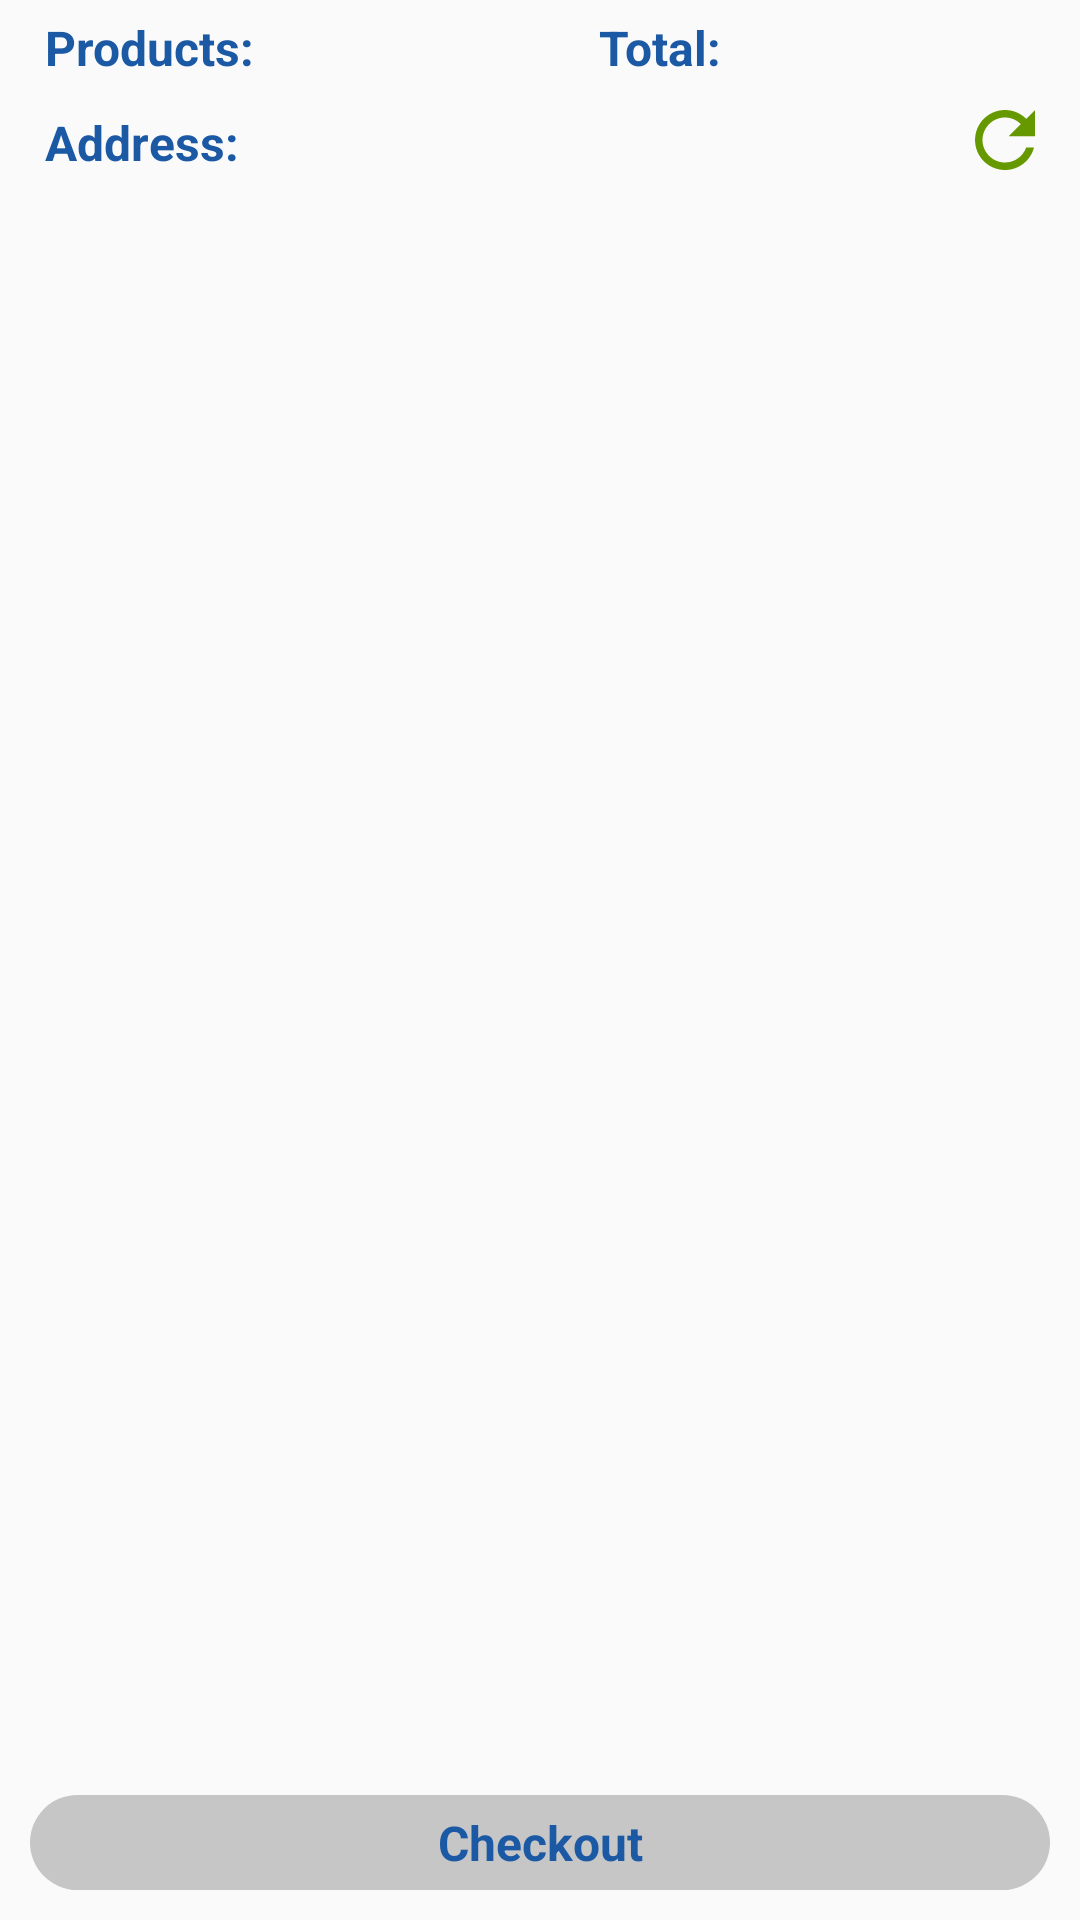

Here is an Android app screen rendered from its layout file. Give the layout XML and the strings, colors and styles it references.
<!-- AndroidManifest.xml: application theme AppTheme -->
<!-- res/layout/fragment_cart.xml -->
<?xml version="1.0" encoding="utf-8"?>

<RelativeLayout xmlns:android="http://schemas.android.com/apk/res/android"
    xmlns:tools="http://schemas.android.com/tools"
    android:layout_width="match_parent"
    android:layout_height="match_parent"
    tools:context=".activities.ProductActivity">

    <LinearLayout
        android:id="@+id/info"
        android:layout_width="match_parent"
        android:layout_height="wrap_content"
        android:layout_centerHorizontal="true"
        android:layout_marginStart="10dp"
        android:layout_marginEnd="10dp"
        android:orientation="horizontal">

        <TextView
            android:layout_width="wrap_content"
            android:layout_height="wrap_content"
            android:layout_margin="5dp"
            android:gravity="start"
            android:text="Products:"
            android:textColor="@color/colorPrimary"
            android:textSize="16sp"
            android:textStyle="bold" />

        <TextView
            android:id="@+id/number"
            android:layout_width="0dp"
            android:layout_height="wrap_content"
            android:layout_margin="5dp"
            android:layout_weight="1"
            android:gravity="start"
            android:textColor="@color/black"
            android:textSize="16sp"
            android:textStyle="bold" />

        <TextView
            android:layout_width="wrap_content"
            android:layout_height="wrap_content"
            android:layout_margin="5dp"
            android:gravity="start"
            android:text="Total:"
            android:textColor="@color/colorPrimary"
            android:textSize="16sp"
            android:textStyle="bold" />

        <TextView
            android:id="@+id/total"
            android:layout_width="0dp"
            android:layout_height="wrap_content"
            android:layout_margin="5dp"
            android:layout_weight="1"
            android:gravity="start"
            android:textColor="@color/black"
            android:textSize="16sp"
            android:textStyle="bold" />
    </LinearLayout>

    <LinearLayout
        android:id="@+id/address_container"
        android:layout_width="match_parent"
        android:layout_height="wrap_content"
        android:layout_below="@+id/info"
        android:layout_centerHorizontal="true"
        android:layout_marginStart="10dp"
        android:layout_marginEnd="10dp"
        android:orientation="horizontal">

        <TextView
            android:layout_width="wrap_content"
            android:layout_height="wrap_content"
            android:layout_margin="5dp"
            android:gravity="start"
            android:layout_gravity="center_vertical"
            android:text="Address:"
            android:textColor="@color/colorPrimary"
            android:textSize="16sp"
            android:textStyle="bold" />

        <TextView
            android:id="@+id/address"
            android:layout_width="0dp"
            android:layout_gravity="center_vertical"
            android:layout_height="wrap_content"
            android:layout_margin="5dp"
            android:layout_weight="1"
            android:gravity="start"
            android:textColor="@color/black"
            android:textSize="16sp"
            android:textStyle="bold" />

        <ImageView
            android:id="@+id/btn_refresh"
            android:layout_width="30dp"
            android:layout_height="30dp"
            android:src="@drawable/ic_refresh"/>
    </LinearLayout>

    <androidx.recyclerview.widget.RecyclerView
        android:id="@+id/recyclerView"
        android:layout_width="match_parent"
        android:layout_height="match_parent"
        android:layout_above="@+id/btn_checkout"
        android:layout_below="@+id/address_container"
        android:layout_margin="10dp"
        tools:listitem="@layout/item_cart" />

    <TextView
        android:id="@+id/btn_checkout"
        android:layout_width="match_parent"
        android:layout_height="wrap_content"
        android:layout_alignParentBottom="true"
        android:layout_gravity="center_horizontal"
        android:layout_marginStart="10dp"
        android:layout_marginTop="10dp"
        android:layout_marginEnd="10dp"
        android:layout_marginBottom="10dp"
        android:background="@drawable/btn_background"
        android:gravity="center"
        android:paddingStart="20dp"
        android:paddingTop="5dp"
        android:paddingEnd="20dp"
        android:paddingBottom="5dp"
        android:text="@string/str_checkout"
        android:textColor="@color/colorPrimary"
        android:textSize="16sp"
        android:textStyle="bold" />

</RelativeLayout>
<!-- res/layout/item_cart.xml (included above) -->
<?xml version="1.0" encoding="utf-8"?>

<androidx.cardview.widget.CardView xmlns:android="http://schemas.android.com/apk/res/android"
    xmlns:app="http://schemas.android.com/apk/res-auto"
    android:layout_width="match_parent"
    android:layout_height="wrap_content"
    android:layout_margin="5dp"
    android:clickable="true"
    app:cardCornerRadius="5dp"
    app:cardElevation="5dp">

    <RelativeLayout
        android:layout_width="match_parent"
        android:layout_height="wrap_content">

        <ImageView
            android:id="@+id/image"
            android:layout_width="100dp"
            android:layout_height="75dp"
            android:layout_margin="10dp"
            android:src="@drawable/ic_default_product" />

        <LinearLayout
            android:layout_width="match_parent"
            android:layout_height="wrap_content"
            android:layout_toEndOf="@+id/image"
            android:orientation="vertical">

            <LinearLayout
                android:layout_width="match_parent"
                android:layout_height="wrap_content"
                android:orientation="horizontal">

                <TextView
                    android:id="@+id/name"
                    android:layout_width="0dp"
                    android:layout_height="wrap_content"
                    android:layout_margin="5dp"
                    android:layout_weight="1"
                    android:gravity="start"
                    android:textColor="@color/colorPrimary"
                    android:textSize="16sp"
                    android:textStyle="bold" />

                <ImageView
                    android:id="@+id/remove"
                    android:layout_width="30dp"
                    android:layout_height="30dp"
                    android:layout_margin="10dp"
                    android:src="@drawable/ic_remove" />
            </LinearLayout>

            <LinearLayout
                android:layout_width="match_parent"
                android:layout_height="wrap_content"
                android:orientation="horizontal">

                <TextView
                    android:layout_width="wrap_content"
                    android:layout_height="wrap_content"
                    android:layout_margin="5dp"
                    android:gravity="start"
                    android:text="Price:"
                    android:textColor="@color/colorPrimary"
                    android:textSize="16sp"
                    android:textStyle="bold" />

                <TextView
                    android:id="@+id/price"
                    android:layout_width="0dp"
                    android:layout_height="wrap_content"
                    android:layout_margin="5dp"
                    android:layout_weight="1"
                    android:gravity="start"
                    android:textColor="@color/black"
                    android:textSize="16sp"
                    android:textStyle="bold" />
            </LinearLayout>

            <LinearLayout
                android:layout_width="wrap_content"
                android:layout_height="wrap_content"
                android:layout_gravity="center_horizontal"
                android:layout_marginTop="10dp"
                android:layout_marginBottom="10dp"
                android:orientation="horizontal">

                <ImageView
                    android:id="@+id/minus"
                    android:layout_width="35dp"
                    android:layout_height="35dp"
                    android:src="@drawable/ic_minus" />

                <TextView
                    android:id="@+id/quantity"
                    android:layout_width="wrap_content"
                    android:layout_height="wrap_content"
                    android:layout_gravity="center_vertical"
                    android:layout_marginStart="15dp"
                    android:layout_marginEnd="15dp"
                    android:background="@drawable/btn_background"
                    android:paddingStart="20dp"
                    android:paddingTop="3dp"
                    android:paddingEnd="20dp"
                    android:paddingBottom="3dp"
                    android:text="0"
                    android:textColor="@color/colorPrimary" />

                <ImageView
                    android:id="@+id/add"
                    android:layout_width="35dp"
                    android:layout_height="35dp"
                    android:src="@drawable/ic_add" />
            </LinearLayout>
        </LinearLayout>

        <FrameLayout
            android:layout_width="wrap_content"
            android:layout_height="wrap_content"
            android:layout_below="@+id/image"
            android:layout_margin="10dp"
            android:padding="3dp"
            android:background="@drawable/border_background">

            <ImageView
                android:id="@+id/barcode"
                android:layout_width="100dp"
                android:layout_height="25dp"/>
        </FrameLayout>
    </RelativeLayout>
</androidx.cardview.widget.CardView>
<!-- resources referenced by this layout -->
<resources>
  <color name="black">#FF000000</color>
  <color name="colorPrimary">#1C59A5</color>
  <!-- drawable border_background (drawable) -->
  <?xml version="1.0" encoding="utf-8"?>
  
  <shape xmlns:android="http://schemas.android.com/apk/res/android"
      android:shape="rectangle">
      <solid android:color="@color/white" />
      <corners android:radius="5dp" />
      <stroke
          android:width="1dp"
          android:color="@color/gray"/>
  </shape>
  <!-- drawable btn_background (drawable) -->
  <?xml version="1.0" encoding="utf-8"?>
  
  <shape xmlns:android="http://schemas.android.com/apk/res/android"
      android:shape="rectangle">
      <solid android:color="@color/gray" />
      <corners android:radius="25dp" />
  </shape>
  <!-- drawable ic_add (drawable) -->
  <vector xmlns:android="http://schemas.android.com/apk/res/android"
      android:width="24dp"
      android:height="24dp"
      android:viewportWidth="24"
      android:viewportHeight="24">
    <path
        android:fillColor="@color/gray_dark"
        android:pathData="M12,2C6.48,2 2,6.48 2,12s4.48,10 10,10 10,-4.48 10,-10S17.52,2 12,2zM17,13h-4v4h-2v-4L7,13v-2h4L11,7h2v4h4v2z"/>
  </vector>
  <!-- drawable ic_minus (drawable) -->
  <vector xmlns:android="http://schemas.android.com/apk/res/android"
      android:width="24dp"
      android:height="24dp"
      android:viewportWidth="24"
      android:viewportHeight="24">
    <path
        android:fillColor="@color/gray_dark"
        android:pathData="M12,2C6.48,2 2,6.48 2,12s4.48,10 10,10 10,-4.48 10,-10S17.52,2 12,2zM17,13L7,13v-2h10v2z"/>
  </vector>
  <!-- drawable ic_refresh (drawable) -->
  <vector xmlns:android="http://schemas.android.com/apk/res/android"
      android:width="24dp"
      android:height="24dp"
      android:viewportWidth="24"
      android:viewportHeight="24">
    <path
        android:fillColor="@android:color/holo_green_dark"
        android:pathData="M17.65,6.35C16.2,4.9 14.21,4 12,4c-4.42,0 -7.99,3.58 -7.99,8s3.57,8 7.99,8c3.73,0 6.84,-2.55 7.73,-6h-2.08c-0.82,2.33 -3.04,4 -5.65,4 -3.31,0 -6,-2.69 -6,-6s2.69,-6 6,-6c1.66,0 3.14,0.69 4.22,1.78L13,11h7V4l-2.35,2.35z"/>
  </vector>
  <string name="str_checkout">Checkout</string>
  <style name="AppTheme" parent="Theme.AppCompat.Light.DarkActionBar">
          
          <item name="colorPrimary">@color/colorPrimary</item>
          <item name="colorPrimaryDark">@color/colorPrimaryDark</item>
          <item name="colorAccent">@color/colorAccent</item>
  
      </style>
  <color name="white">#FFFFFFFF</color>
  <color name="gray">#FFc6c6c6</color>
  <color name="gray_dark">#FFa9a9a9</color>
  <color name="colorPrimaryDark">#2B2B2B</color>
  <color name="colorAccent">#F47224</color>
</resources>
